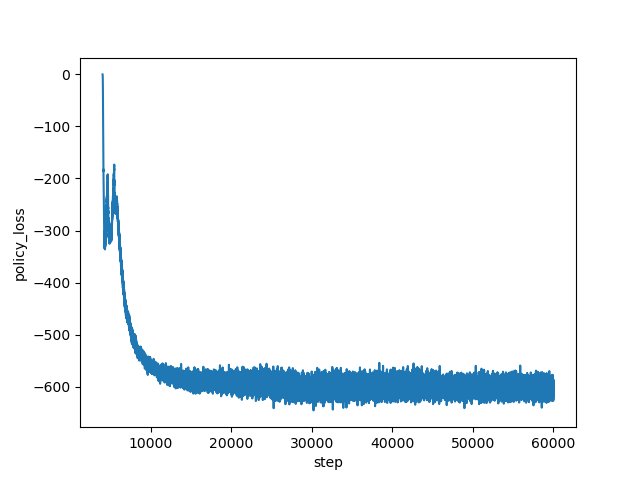

The table this chart was drawn from, first rows:
step, policy_loss
4000, -0.03708
4001, -0.09896
4002, -0.1584
4003, -0.2169
4004, -0.2865
4005, -0.3512
4006, -0.4249
4007, -0.5121
4008, -0.5938
4009, -0.6989
4010, -0.8208
4011, -0.9537
4012, -1.07
4013, -1.237
4014, -1.411
4015, -1.594
4016, -1.809
4017, -2.047
4018, -2.347
4019, -2.634
4020, -2.974
4021, -3.239
4022, -3.647
4023, -4.093
4024, -4.628
4025, -5.06
4026, -5.629
4027, -6.069
4028, -6.693
4029, -7.684
4030, -8.343
4031, -9.177
4032, -9.946
4033, -10.93
4034, -11.93
4035, -12.96
4036, -14.19
4037, -15.51
4038, -16.72
4039, -18.14
4040, -19.69
4041, -21.34
4042, -23.01
4043, -24.42
4044, -26.54
4045, -28.39
4046, -30.99
4047, -32.9
4048, -35.77
4049, -37.8
4050, -39.9
4051, -42.74
4052, -45.11
4053, -48.11
4054, -51.51
4055, -53.84
4056, -56.49
4057, -59.66
4058, -61.42
4059, -64.4
... 55,941 more rows
